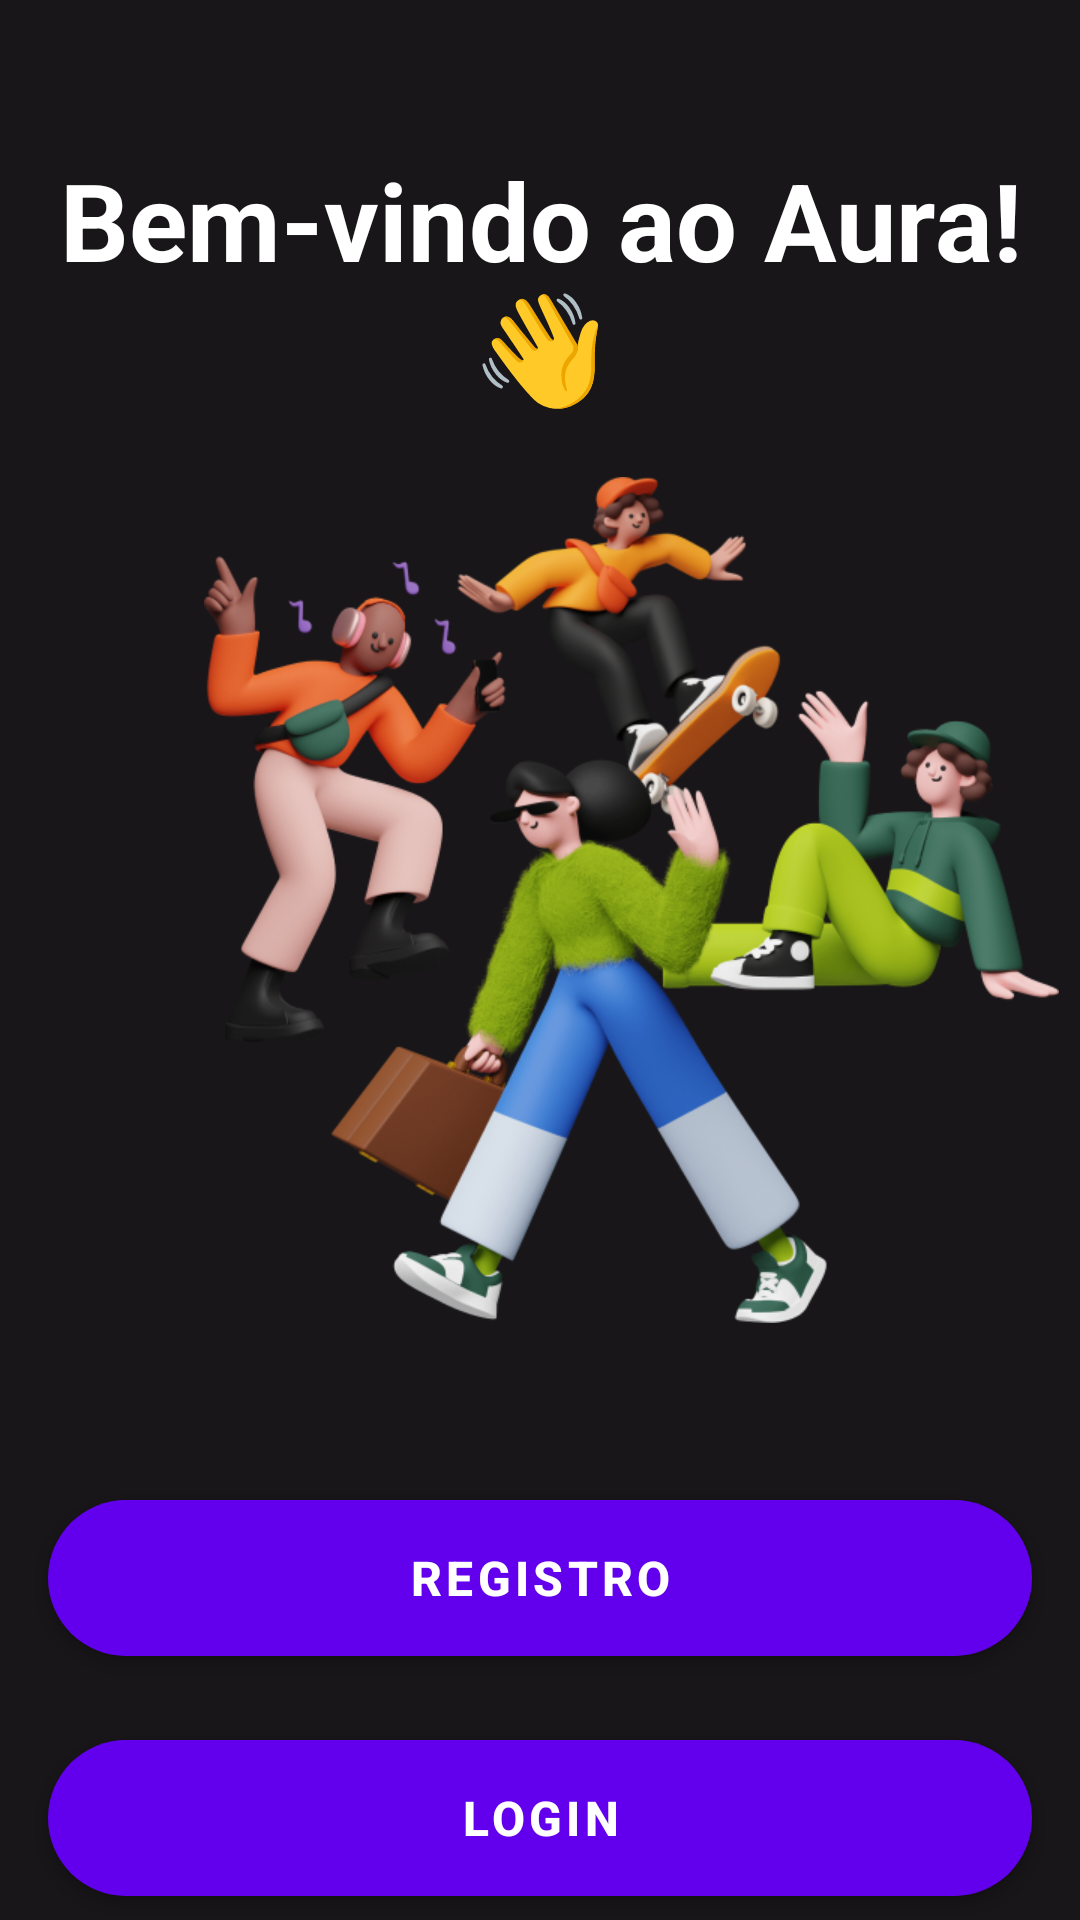

Layout XML and referenced resources for this Android screen:
<!-- AndroidManifest.xml: application theme Theme.AppAura -->
<!-- res/layout/activity_main.xml -->
<RelativeLayout xmlns:android="http://schemas.android.com/apk/res/android"
    xmlns:tools="http://schemas.android.com/tools"
    android:layout_width="match_parent"
    android:layout_height="match_parent"
    android:background="#181619"
    tools:context=".MainActivity">

    <ImageView
        android:id="@+id/imageViewBackground"
        android:layout_width="285dp"
        android:layout_height="282dp"
        android:layout_marginStart="68dp"
        android:layout_marginTop="159dp"
        android:contentDescription="imagem de fundo"
        android:scaleType="fitXY"
        android:src="@drawable/bc_login" />

    <TextView
        android:id="@+id/textViewWelcome"
        android:layout_width="wrap_content"
        android:layout_height="wrap_content"
        android:layout_centerHorizontal="true"
        android:layout_marginTop="49dp"
        android:gravity="center"
        android:text="Bem-vindo ao Aura! 👋"
        android:textColor="@android:color/white"
        android:textSize="36sp"
        android:textStyle="bold" />

    <Button
        android:id="@+id/buttonLogin"
        android:layout_width="328dp"
        android:layout_height="52dp"
        android:layout_centerHorizontal="true"
        android:layout_marginTop="580dp"
        android:background="@drawable/button_gradient"

        android:strokeColor="#A9A9A9"
        android:text="Login"
        android:textColor="@android:color/white"
        android:textSize="16sp"

        android:textStyle="bold" />

    <Button
        android:id="@+id/buttonRegistro"
        android:layout_width="328dp"
        android:layout_height="52dp"
        android:layout_centerHorizontal="true"
        android:layout_marginTop="500dp"
        android:background="@drawable/button_gradient"
        
        android:strokeColor="#A9A9A9"
        android:text="registro"
        android:textColor="@android:color/white"
        android:textSize="16sp"

        android:textStyle="bold" />


</RelativeLayout>
<!-- resources referenced by this layout -->
<resources>
  <!-- drawable bc_login: png bitmap (drawable, 272600 bytes) -->
  <!-- drawable button_gradient (drawable) -->
  <shape xmlns:android="http://schemas.android.com/apk/res/android">
      <gradient
          android:startColor="#fe3f82"
          android:endColor="#ffbb31"
          android:angle="0" />
      <corners android:radius="32dp" />
  </shape>
  <style name="Theme.AppAura" parent="Theme.MaterialComponents.DayNight.DarkActionBar">
          <item name="colorPrimary">@color/purple_500</item>
          <item name="colorPrimaryVariant">@color/purple_700</item>
          <item name="colorOnPrimary">@color/white</item>
          <item name="colorSecondary">@color/teal_200</item>
          <item name="colorSecondaryVariant">@color/teal_700</item>
          <item name="colorOnSecondary">@color/black</item>
          <item name="android:statusBarColor" tools:targetApi="l">@color/purple_700</item>
          <item name="windowActionBar">false</item>
          <item name="windowNoTitle">true</item>
      </style>
  <color name="purple_500">#6200EE</color>
  <color name="purple_700">#3700B3</color>
  <color name="white">#FFFFFF</color>
  <color name="teal_200">#03DAC5</color>
  <color name="teal_700">#018786</color>
  <color name="black">#000000</color>
</resources>
